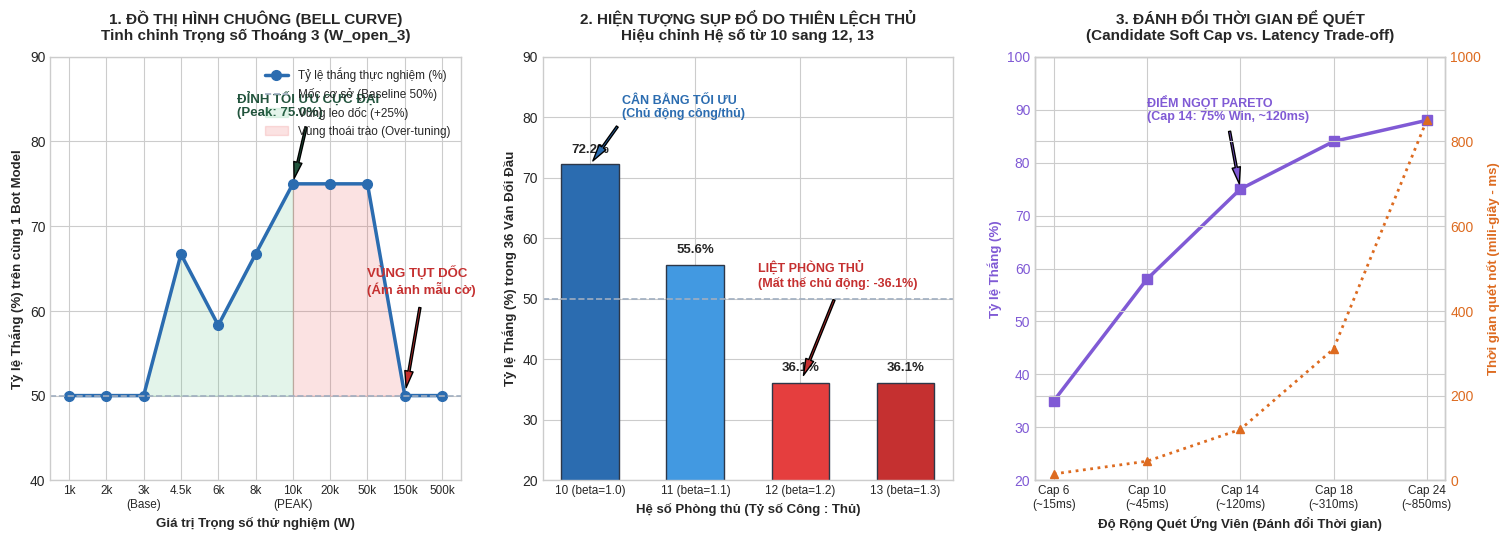

Reproduce this figure in Python. (Note: this script raises an exception after producing the figure.)
#!/usr/bin/env python3
"""
plot_tuning_curves.py
Week 11: Generates academic-grade charts visualizing:
1. The Bell-shaped Optimization Curve (Đồ thị hình chuông leo đỉnh và tụt dốc của Open 3).
2. The Over-defensive Collapse Curve (Đồ thị tụt dốc khi chỉnh hệ số thủ 10 -> 11 -> 12 -> 13).
3. The Time-vs-Quality Trade-off (Đánh đổi thời gian tính toán để quét sâu hơn/rộng hơn).
"""

import matplotlib.pyplot as plt
import numpy as np

# Set publication style
plt.style.use('seaborn-v0_8-whitegrid' if 'seaborn-v0_8-whitegrid' in plt.style.available else 'default')
fig, (ax1, ax2, ax3) = plt.subplots(1, 3, figsize=(18, 5.5), dpi=300)

# -------------------------------------------------------------
# SUBPLOT 1: The Bell-Curve (Open 3 Weight Optimization)
# -------------------------------------------------------------
weights_labels = ['1k', '2k', '3k\n(Base)', '4.5k', '6k', '8k', '10k\n(PEAK)', '20k', '50k', '150k', '500k']
weights_x = np.arange(len(weights_labels))
win_rates_open3 = [50.0, 50.0, 50.0, 66.7, 58.3, 66.7, 75.0, 75.0, 75.0, 50.0, 50.0]

ax1.plot(weights_x, win_rates_open3, color='#2B6CB0', marker='o', linewidth=2.5, markersize=7, label='Tỷ lệ thắng thực nghiệm (%)')
ax1.axhline(50.0, color='#A0AEC0', linestyle='--', linewidth=1.2, label='Mốc cơ sở (Baseline 50%)')

# Annotations
ax1.annotate('ĐỈNH TỐI ƯU CỰC ĐẠI\n(Peak: 75.0%)', 
             xy=(6, 75.0), xytext=(4.5, 83),
             arrowprops=dict(facecolor='#22543D', shrink=0.08, width=1.5, headwidth=6),
             fontweight='bold', color='#22543D', fontsize=9.5)

ax1.annotate('VÙNG TỤT DỐC\n(Ám ảnh mẫu cờ)', 
             xy=(9, 50.0), xytext=(8.0, 62),
             arrowprops=dict(facecolor='#C53030', shrink=0.08, width=1.5, headwidth=6),
             fontweight='bold', color='#C53030', fontsize=9.5)

ax1.fill_between(weights_x[:7], 50, win_rates_open3[:7], color='#48BB78', alpha=0.15, label='Vùng leo dốc (+25%)')
ax1.fill_between(weights_x[6:], 50, win_rates_open3[6:], color='#E53E3E', alpha=0.15, label='Vùng thoái trào (Over-tuning)')

ax1.set_xticks(weights_x)
ax1.set_xticklabels(weights_labels, fontsize=8.5)
ax1.set_ylim(40, 90)
ax1.set_title('1. ĐỒ THỊ HÌNH CHUÔNG (BELL CURVE)\nTinh chỉnh Trọng số Thoáng 3 (W_open_3)', fontsize=11, fontweight='bold', pad=12)
ax1.set_xlabel('Giá trị Trọng số thử nghiệm (W)', fontweight='bold', fontsize=9.5)
ax1.set_ylabel('Tỷ lệ Thắng (%) trên cùng 1 Bot Model', fontweight='bold', fontsize=9.5)
ax1.legend(loc='upper right', fontsize=8.5)

# -------------------------------------------------------------
# SUBPLOT 2: The Over-Defensive Collapse (10 -> 11 -> 12 -> 13)
# -------------------------------------------------------------
ratios = ['10 (beta=1.0)', '11 (beta=1.1)', '12 (beta=1.2)', '13 (beta=1.3)']
ratios_x = np.arange(len(ratios))
win_rates_beta = [72.2, 55.6, 36.1, 36.1]

colors_bars = ['#2B6CB0', '#4299E1', '#E53E3E', '#C53030']
bars = ax2.bar(ratios_x, win_rates_beta, color=colors_bars, width=0.55, edgecolor='#2D3748', linewidth=1)

for bar, rate in zip(bars, win_rates_beta):
    yval = bar.get_height()
    ax2.text(bar.get_x() + bar.get_width()/2.0, yval + 1.5, f'{rate:.1f}%', ha='center', va='bottom', fontweight='bold', fontsize=9.5)

ax2.axhline(50.0, color='#A0AEC0', linestyle='--', linewidth=1.2)
ax2.annotate('CÂN BẰNG TỐI ƯU\n(Chủ động công/thủ)', 
             xy=(0, 72.2), xytext=(0.3, 80),
             arrowprops=dict(facecolor='#2B6CB0', shrink=0.08, width=1.5, headwidth=6),
             fontweight='bold', color='#2B6CB0', fontsize=9)

ax2.annotate('LIỆT PHÒNG THỦ\n(Mất thế chủ động: -36.1%)', 
             xy=(2, 36.1), xytext=(1.6, 52),
             arrowprops=dict(facecolor='#C53030', shrink=0.08, width=1.5, headwidth=6),
             fontweight='bold', color='#C53030', fontsize=9)

ax2.set_xticks(ratios_x)
ax2.set_xticklabels(ratios, fontsize=8.5)
ax2.set_ylim(20, 90)
ax2.set_title('2. HIỆN TƯỢNG SỤP ĐỔ DO THIÊN LỆCH THỦ\nHiệu chỉnh Hệ số từ 10 sang 12, 13', fontsize=11, fontweight='bold', pad=12)
ax2.set_xlabel('Hệ số Phòng thủ (Tỷ số Công : Thủ)', fontweight='bold', fontsize=9.5)
ax2.set_ylabel('Tỷ lệ Thắng (%) trong 36 Ván Đối Đầu', fontweight='bold', fontsize=9.5)

# -------------------------------------------------------------
# SUBPLOT 3: The Time vs Search Breadth/Depth Trade-off
# -------------------------------------------------------------
# Showing trade-off: Candidate Soft Cap vs Win Rate vs Search Latency
caps_labels = ['Cap 6\n(~15ms)', 'Cap 10\n(~45ms)', 'Cap 14\n(~120ms)', 'Cap 18\n(~310ms)', 'Cap 24\n(~850ms)']
caps_x = np.arange(len(caps_labels))
win_rate_quality = [35.0, 58.0, 75.0, 84.0, 88.0]
time_latency_ms = [15, 45, 120, 310, 850]

color_qual = '#805AD5'
ax3.plot(caps_x, win_rate_quality, color=color_qual, marker='s', linewidth=2.5, markersize=7, label='Chất lượng Nước đi / Tỷ lệ Thắng (%)')
ax3.set_xticks(caps_x)
ax3.set_xticklabels(caps_labels, fontsize=8.5)
ax3.set_ylim(20, 100)
ax3.set_xlabel('Độ Rộng Quét Ứng Viên (Đánh đổi Thời gian)', fontweight='bold', fontsize=9.5)
ax3.set_ylabel('Tỷ lệ Thắng (%)', color=color_qual, fontweight='bold', fontsize=9.5)
ax3.tick_params(axis='y', labelcolor=color_qual)

# Twin axis for latency
ax3_twin = ax3.twinx()
color_time = '#DD6B20'
ax3_twin.plot(caps_x, time_latency_ms, color=color_time, linestyle=':', marker='^', linewidth=2, markersize=6, label='Độ trễ tính toán (ms)')
ax3_twin.set_ylabel('Thời gian quét nốt (mili-giây - ms)', color=color_time, fontweight='bold', fontsize=9.5)
ax3_twin.tick_params(axis='y', labelcolor=color_time)
ax3_twin.set_ylim(0, 1000)

ax3.annotate('ĐIỂM NGỌT PARETO\n(Cap 14: 75% Win, ~120ms)', 
             xy=(2, 75.0), xytext=(1.0, 88),
             arrowprops=dict(facecolor='#805AD5', shrink=0.08, width=1.5, headwidth=6),
             fontweight='bold', color='#805AD5', fontsize=9)

ax3.set_title('3. ĐÁNH ĐỔI THỜI GIAN ĐỂ QUÉT\n(Candidate Soft Cap vs. Latency Trade-off)', fontsize=11, fontweight='bold', pad=12)

import os
script_dir = os.path.dirname(os.path.abspath(__file__))
output_img = os.path.join(script_dir, 'heuristic_tuning_bell_curve.png')
plt.tight_layout()
plt.savefig(output_img, dpi=300)
print(f'Chart generated successfully: {output_img}')
